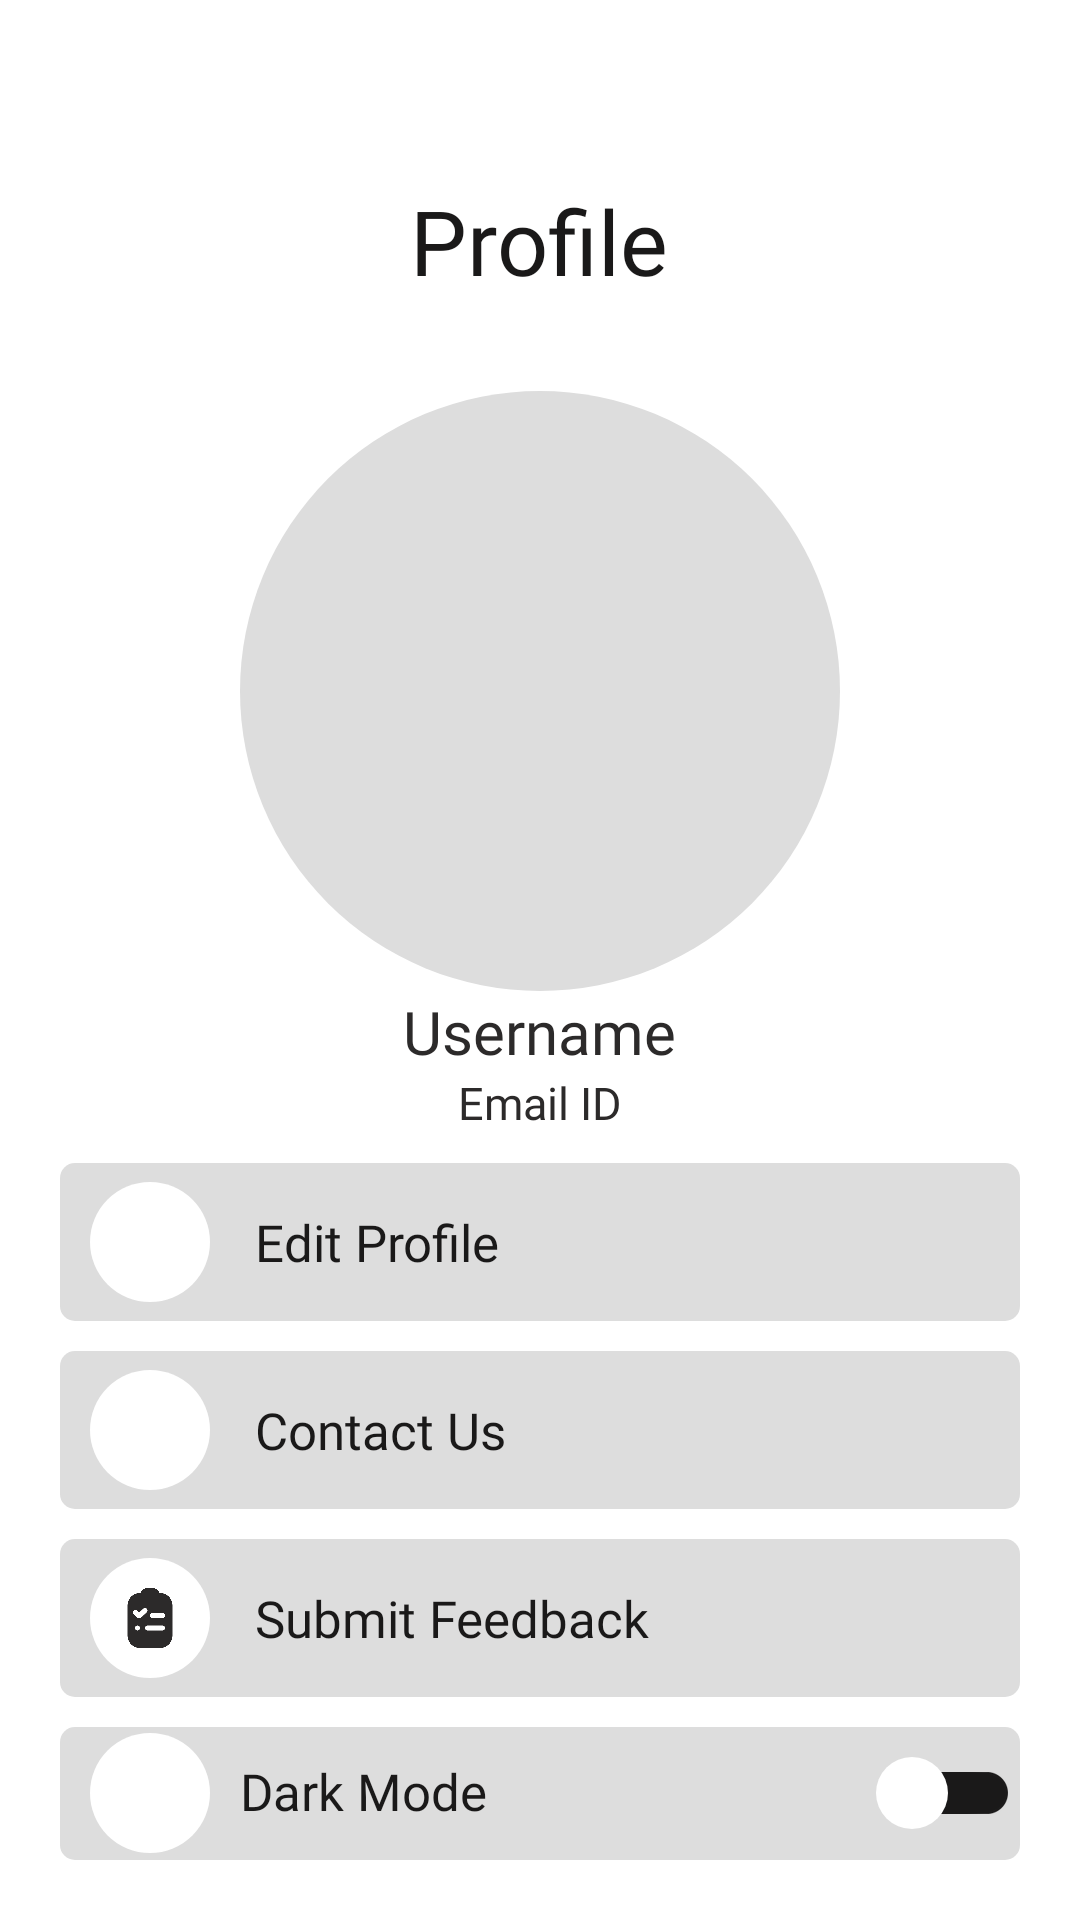

Here is an Android app screen rendered from its layout file. Give the layout XML and the strings, colors and styles it references.
<!-- AndroidManifest.xml: application theme Theme.StreamMaster -->
<!-- res/layout/fragment_settings.xml -->
<?xml version="1.0" encoding="utf-8"?>
<LinearLayout xmlns:android="http://schemas.android.com/apk/res/android"
    xmlns:app="http://schemas.android.com/apk/res-auto"
    xmlns:tools="http://schemas.android.com/tools"
    android:layout_width="match_parent"
    android:layout_height="match_parent"
    android:orientation="vertical"
    android:padding="20dp"
    android:background="@color/background"
    tools:context=".fragments.Settings">


    <TextView
        android:layout_width="wrap_content"
        android:layout_height="wrap_content"
        android:text="@string/profile"
        android:layout_marginTop="40dp"
        android:textColor="@color/textHeading"
        android:layout_gravity="center_horizontal"
        android:textSize="30sp"/>


    <ImageView
        android:src="@drawable/user_image"
        android:layout_marginTop="30dp"
        android:layout_width="200dp"
        android:layout_height="200dp"
        android:background="@drawable/user_image_bg"
        android:layout_gravity="center_horizontal"
        android:contentDescription="@string/profile_image" />

    <TextView
        android:id="@+id/username"
        android:layout_width="wrap_content"
        android:layout_height="wrap_content"
        android:layout_gravity="center_horizontal"
        android:text="@string/username"
        android:textSize="20sp"
        android:textColor="@color/textSub"
        />
    <TextView
        android:id="@+id/email"
        android:layout_width="wrap_content"
        android:layout_height="wrap_content"
        android:layout_gravity="center_horizontal"
        android:text="@string/email_id"
        android:textStyle="normal"
        android:textSize="15sp"
        android:textColor="@color/textSub" />

    <LinearLayout
        android:id="@+id/editProfile"
        android:layout_marginTop="10dp"
        android:orientation="horizontal"
        android:background="@drawable/rounded_background_less_curves"
        android:contextClickable="true"
        android:layout_width="match_parent"
        android:weightSum="2"
        android:layout_height="wrap_content">

        <ImageView
            android:layout_marginStart="10dp"
            android:layout_gravity="center"
            android:layout_width="40dp"
            android:layout_height="40dp"
            app:tint="@color/textSub"
            android:scaleType="fitCenter"
            android:background="@drawable/profile_icon_bg"
            android:src="@drawable/edit_profile"
            android:contentDescription="@string/edit_profile" />

        <TextView
            android:layout_width="0dp"
            android:layout_height="wrap_content"
            android:layout_weight="1"
            android:text="@string/edit_profile"
            android:fontFamily="@font/sf_pro_display_regular"
            android:textSize="17sp"
            android:padding="15dp"
            android:textColor="@color/textHeading"
            />
    </LinearLayout>

    <LinearLayout
        android:id="@+id/contactUs"
        android:layout_marginTop="10dp"
        android:orientation="horizontal"
        android:background="@drawable/rounded_background_less_curves"
        android:contextClickable="true"
        android:layout_width="match_parent"
        android:weightSum="2"
        android:layout_height="wrap_content">

        <ImageView
            android:layout_marginStart="10dp"
            android:layout_gravity="center"
            android:layout_width="40dp"
            android:layout_height="40dp"
            app:tint="@color/textSub"
            android:scaleType="fitCenter"
            android:background="@drawable/profile_icon_bg"
            android:src="@drawable/contact_us"
            android:contentDescription="@string/contact_us" />

        <TextView
            android:layout_width="0dp"
            android:layout_height="wrap_content"
            android:layout_weight="1"
            android:text="@string/contact_us"
            android:fontFamily="@font/sf_pro_display_regular"
            android:textSize="17sp"
            android:padding="15dp"
            android:textColor="@color/textHeading"
            />
    </LinearLayout>

    <LinearLayout
        android:layout_marginTop="10dp"
        android:orientation="horizontal"
        android:background="@drawable/rounded_background_less_curves"
        android:contextClickable="true"
        android:layout_width="match_parent"
        android:weightSum="2"
        android:layout_height="wrap_content">

        <ImageView
            android:layout_marginStart="10dp"
            android:layout_gravity="center"
            android:layout_width="40dp"
            android:layout_height="40dp"
            app:tint="@color/textSub"
            android:scaleType="fitCenter"
            android:background="@drawable/profile_icon_bg"
            android:src="@drawable/feedback_form"
            android:contentDescription="@string/submit_feedback" />

        <TextView
            android:layout_width="wrap_content"
            android:layout_gravity="center"
            android:layout_height="wrap_content"
            android:text="@string/submit_feedback"
            android:fontFamily="@font/sf_pro_display_regular"
            android:textSize="17sp"
            android:padding="15dp"
            android:textColor="@color/textHeading"
            />
    </LinearLayout>






    <LinearLayout
        android:layout_marginTop="10dp"
        android:orientation="horizontal"
        android:background="@drawable/rounded_background_less_curves"
        android:contextClickable="true"
        android:layout_width="match_parent"
        android:layout_height="wrap_content">

        <ImageView
            android:layout_marginStart="10dp"
            android:layout_gravity="center"
            android:layout_width="40dp"
            android:layout_height="40dp"
            app:tint="@color/textSub"
            android:scaleType="fitCenter"
            android:background="@drawable/profile_icon_bg"
            android:src="@drawable/dark_mode"
            android:contentDescription="@string/dark_mode" />

        <TextView
            android:layout_width="wrap_content"
            android:layout_height="wrap_content"
            android:text="@string/dark_mode"
            android:fontFamily="@font/sf_pro_display_regular"
            android:textSize="17sp"
            android:padding="10dp"
            android:textColor="@color/textHeading" />

        <androidx.appcompat.widget.SwitchCompat
            android:layout_width="match_parent"
            android:layout_height="wrap_content"
            android:thumb="@drawable/switch_thumb_custom"
            android:track="@drawable/switch_track_custom"
            app:thumbTint="@color/white"
            app:trackTint="@color/custom_switch_track_color"
            style="@style/CustomSwitchStyle"
            android:layout_gravity="end" />


    </LinearLayout>

    <LinearLayout
        android:layout_marginTop="10dp"
        android:orientation="horizontal"
        android:contextClickable="true"
        android:layout_width="match_parent"
        android:layout_height="wrap_content">

        <ImageView
            android:layout_marginStart="10dp"
            android:layout_gravity="center"
            android:layout_width="40dp"
            android:layout_height="40dp"
            app:tint="@color/purple_500"
            android:scaleType="fitCenter"
            android:src="@drawable/logout"
            android:contentDescription="@string/logout" />

        <TextView
            android:layout_width="wrap_content"
            android:layout_height="wrap_content"
            android:text="@string/logout"
            android:fontFamily="@font/sf_pro_display_regular"
            android:textSize="17sp"
            android:padding="10dp"
            android:textColor="@color/purple_500" />




    </LinearLayout>



</LinearLayout>
<!-- resources referenced by this layout -->
<resources>
  <color name="background">@color/white</color>
  <color name="custom_switch_track_color">@color/textLightHeading</color>
  <color name="purple_500">#760BFF</color>
  <color name="textHeading">@color/textLightHeading</color>
  <color name="textSub">@color/textLightSub</color>
  <color name="white">#FFFFFFFF</color>
  <!-- drawable profile_icon_bg (drawable) -->
  <?xml version="1.0" encoding="utf-8"?>
  <shape xmlns:android="http://schemas.android.com/apk/res/android">
      <solid android:color="@color/background" />
      <size android:width="50dp" android:height="50dp" /> 
      <corners android:radius="25dp" />
      <padding android:bottom="10dp"
          android:left="10dp"
          android:right="10dp"
          android:top="10dp"/>
  </shape>
  <!-- drawable rounded_background_less_curves (drawable) -->
  <?xml version="1.0" encoding="utf-8"?>
  <shape xmlns:android="http://schemas.android.com/apk/res/android"
      android:shape="rectangle">
  
      <solid android:color="@color/box"/>
  
      <corners
          android:bottomLeftRadius="5dp"
          android:bottomRightRadius="5dp"
          android:topLeftRadius="5dp"
          android:topRightRadius="5dp"/>
  
  </shape>
  <!-- drawable switch_thumb_custom (drawable) -->
  <selector xmlns:android="http://schemas.android.com/apk/res/android">
      <item android:state_checked="true">
          <shape android:shape="oval">
              <solid android:color="#FF4081" />
              <size android:width="24dp" android:height="24dp" />
          </shape>
      </item>
      <item android:state_checked="false">
          <shape android:shape="oval">
              <solid android:color="#B0B0B0" />
              <size android:width="24dp" android:height="24dp" />
          </shape>
      </item>
  </selector>
  <!-- drawable user_image_bg (drawable) -->
  <?xml version="1.0" encoding="utf-8"?>
  <shape xmlns:android="http://schemas.android.com/apk/res/android">
      <solid android:color="@color/box" />
      <size android:width="200dp" android:height="200dp" /> 
      <corners android:radius="100dp" />
      <padding android:bottom="25dp"
          android:left="25dp"
          android:right="25dp"
          android:top="25dp"/>
  </shape>
  <string name="contact_us">Contact Us</string>
  <string name="dark_mode">Dark Mode</string>
  <string name="edit_profile">Edit Profile</string>
  <string name="email_id">Email ID</string>
  <string name="logout">Logout</string>
  <string name="profile">Profile</string>
  <string name="profile_image">Profile Image</string>
  <string name="submit_feedback">Submit Feedback</string>
  <string name="username">Username</string>
  <style name="CustomSwitchStyle" parent="Widget.AppCompat.CompoundButton.Switch">
          <item name="android:thumb">@drawable/switch_thumb_custom</item>
          <item name="android:track">@drawable/switch_track_custom</item>
      </style>
  <style name="Theme.StreamMaster" parent="Base.Theme.StreamMaster" />
  <color name="textLightHeading">#1A1919</color>
  <color name="textLightSub">#2C2A2A</color>
  <color name="box">@color/boxLight</color>
  <style name="Base.Theme.StreamMaster" parent="Theme.MaterialComponents.DayNight.NoActionBar">
          
          
          <item name="colorPrimary">@color/purple_500</item>
          <item name="colorPrimaryVariant">@color/purple_700</item>
          <item name="colorOnPrimary">@color/white</item>
          <item name="colorSecondary">@color/teal_200</item>
          <item name="colorSecondaryVariant">@color/teal_700</item>
          <item name="colorOnSecondary">@color/black</item>
          <item name="backgroundColor">@color/gray</item>
          <item name="android:statusBarColor">?attr/colorPrimaryVariant</item>
          <item name="fontFamily">@font/sf_pro_display_bold</item>
  
      </style>
  <color name="boxLight">#DDDDDD</color>
  <color name="purple_700">#4B088B</color>
  <color name="teal_200">#00AED4</color>
  <color name="teal_700">#007187</color>
  <color name="black">#121212</color>
  <color name="gray">#BDBDBD</color>
</resources>
